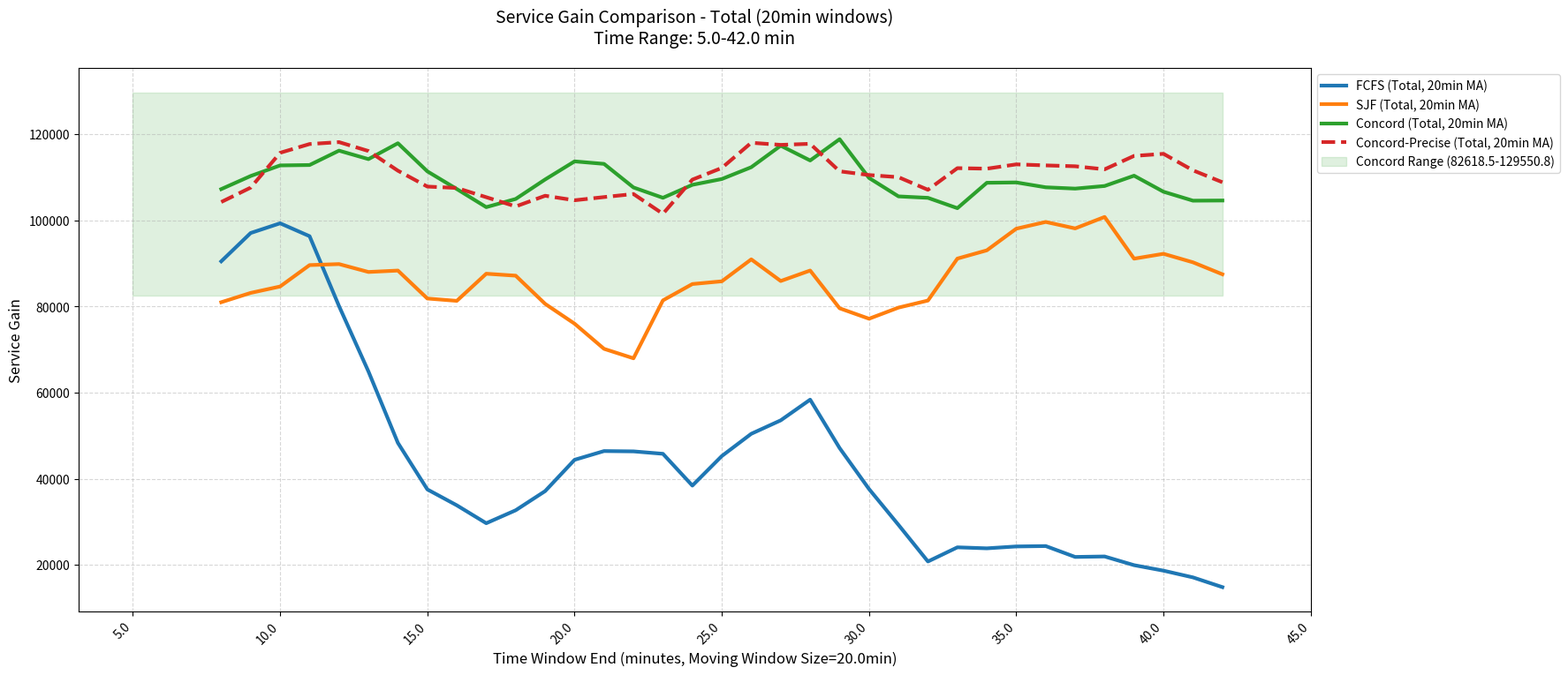

Recreate this plot in Python.
import matplotlib.pyplot as plt
import numpy as np
from typing import Dict, List, Optional

def parse_service_gain_string(data_str: str) -> Dict[int, List[float]]:
    service_gain = {}
    
    for line in data_str.strip().splitlines():
        parts = line.split()
        
        if len(parts) != 5:
            continue
        
        try:
            time_window = int(float(parts[0]))
            
            # 解析四个增益值
            gains = [
                float(parts[1]),  # Latency
                float(parts[2]),  # Throughput
                float(parts[3]),  # Collective
                float(parts[4])   # Total
            ]
            
            service_gain[time_window] = gains
        except (ValueError, IndexError):
            continue
            
    return service_gain

fcfs_str = """
0.0        57013.51        11010.43        10987.12        79011.05       
60.0       76307.12        22499.54        38976.85        137783.51      
120.0      95394.59        23581.75        0.00            118976.34      
180.0      99478.45        20473.37        0.00            119951.82      
240.0      62457.99        1773.27         27021.60        91252.85       
300.0      74783.61        4922.00         0.00            79705.61       
360.0      54356.42        20789.55        8516.64         83662.60       
420.0      54326.85        5270.05         24771.21        84368.11       
480.0      80480.01        27815.38        5880.00         114175.39      
540.0      76637.66        10698.99        18683.38        106020.03      
600.0      81679.77        11002.20        0.00            92681.97       
660.0      63008.30        4014.80         5355.02         72378.11       
720.0      42020.83        1974.38         5291.55         49286.76       
780.0      41433.62        1121.85         2702.94         45258.42       
840.0      19670.52        730.71          5986.75         26387.98       
900.0      26748.02        1497.82         943.41          29189.25       
960.0      31387.22        1203.43         1939.38         34530.04       
1020.0     23662.28        2514.44         2458.17         28634.89       
1080.0     34715.11        2061.17         1642.27         38418.55       
1140.0     43960.64        2031.88         977.37          46969.90       
1200.0     59082.05        1202.02         3318.12         63602.19       
1260.0     32874.37        1740.60         2131.93         36746.90       
1320.0     33807.59        3547.56         770.42          38125.57       
1380.0     40668.33        2142.19         1911.27         44721.79       
1440.0     27399.44        3286.85         3397.32         34083.61       
1500.0     59763.42        3010.75         1409.52         64183.70       
1560.0     52684.61        3193.74         2911.03         58789.37       
1620.0     53748.23        2231.65         1226.05         57205.93       
1680.0     47010.87        1629.35         4656.85         53297.07       
1740.0     14759.02        554.51          3929.75         19243.28       
1800.0     18719.35        655.26          1345.47         20720.08       
1860.0     22130.48        598.48          1193.91         23922.87       
1920.0     16926.45        1095.58         1293.81         19315.84       
1980.0     30887.87        1160.53         340.81          32389.22       
2040.0     18789.32        319.62          683.85          19792.79       
2100.0     24370.98        957.68          334.27          25662.94       
2160.0     18294.20        613.55          776.37          19684.13       
2220.0     20830.51        1087.03         364.05          22281.59       
2280.0     18925.19        603.98          701.15          20230.33       
2340.0     17010.45        344.50          235.47          17590.42       
2400.0     13649.39        358.23          573.88          14581.50       
2460.0     15361.36        448.20          225.42          16034.98       
2520.0     10451.73        391.63          333.87          11177.24       
2580.0     4289.13         240.11          919.49          5448.73        
2640.0     9962.08         318.88          383.56          10664.52       
2700.0     6447.48         97.13           601.91          7146.52        
2760.0     10788.32        310.32          125.03          11223.67       
2820.0     7644.83         339.99          205.90          8190.71        
2880.0     8423.77         515.39          351.56          9290.71        
2940.0     16272.36        486.15          53.14           16811.65       
3000.0     10967.60        223.92          465.44          11656.96       
3060.0     10149.46        189.16          349.48          10688.10       
3120.0     7215.28         264.03          531.37          8010.67        
3180.0     9120.69         155.23          666.91          9942.83        
3240.0     0.00            0.00            3262.31         3262.31 
"""

sjf_str = """
0.0        59335.65        8835.53         1711.50         69882.68       
60.0       67685.87        21067.39        3680.44         92433.70       
120.0      99886.83        10299.39        1210.88         111397.11      
180.0      91380.84        18261.64        3.49            109645.97      
240.0      68528.83        4038.69         59.47           72626.99       
300.0      72727.95        9996.54         33.43           82757.92       
360.0      58990.17        18453.09        0.68            77443.95       
420.0      70117.74        9756.89         0.55            79875.18       
480.0      65283.70        18562.03        16.20           83861.93       
540.0      79734.42        11685.15        4.85            91424.42       
600.0      72922.19        10466.71        2.72            83391.62       
660.0      90716.12        9020.55         3.39            99740.06       
720.0      72939.82        11863.30        3.97            84807.10       
780.0      66852.83        17233.81        2.37            84089.01       
840.0      75162.04        9543.35         1.60            84706.98       
900.0      56881.34        16899.52        5.29            73786.14       
960.0      70577.72        12061.50        0.00            82639.22       
1020.0     94015.31        15265.65        2.71            109283.67      
1080.0     78850.63        4023.84         16.73           82891.20       
1140.0     46008.42        1594.43         10.85           47613.70       
1200.0     47305.89        16910.75        11.01           64227.64       
1260.0     76275.90        9654.83         0.21            85930.94       
1320.0     52323.40        19784.65        1986.61         74094.67       
1380.0     87967.97        13430.78        2.29            101401.05      
1440.0     70162.00        9250.93         2.32            79415.24       
1500.0     78894.53        9562.57         2.21            88459.30       
1560.0     84339.22        10132.25        8.83            94480.30       
1620.0     67962.55        13315.87        8.66            81287.08       
1680.0     73149.45        16005.32        0.03            89154.80       
1740.0     40070.43        13330.20        4.70            53405.33       
1800.0     76397.96        8376.41         5.51            84779.87       
1860.0     79960.56        11637.59        9.59            91607.74       
1920.0     86573.42        9141.21         0.00            95714.63       
1980.0     77309.17        15050.58        3.52            92363.26       
2040.0     76840.18        15598.27        5.32            92443.77       
2100.0     95958.07        15753.00        0.00            111711.07      
2160.0     91445.20        10500.82        16.51           101962.53      
2220.0     72965.80        13397.73        4.84            86368.36       
2280.0     91762.12        11327.72        6.31            103096.15      
2340.0     58258.43        14701.66        10.06           72970.16       
2400.0     93673.26        12799.66        0.00            106472.92      
2460.0     72931.99        5525.44         5.99            78463.42       
2520.0     78769.22        13202.12        2.64            91973.97       
2580.0     79427.32        13396.15        6.13            92829.60       
2640.0     77079.20        15274.93        19.29           92373.42       
2700.0     82687.17        11018.85        14.83           93720.86       
2760.0     89516.70        9223.62         10.24           98750.55       
2820.0     56379.72        11623.14        17.17           68020.03       
2880.0     25334.46        1005.09         7.86            26347.41       
2940.0     2684.79         2.42            9.84            2697.05        
3000.0     8.78            0.67            10.71           20.16          
3060.0     3.56            0.47            9.36            13.40          
3120.0     23.67           0.80            3.92            28.39          
3180.0     16.72           0.60            14.76           32.07          
3240.0     19.34           0.66            14.89           34.89          
3300.0     30.17           0.99            14.49           45.65          
3360.0     45.44           1.48            6.60            53.52          
3420.0     28.40           1.25            9.84            39.48          
3480.0     50.14           0.81            38.63           89.58          
3540.0     13.22           1.51            26.58           41.31          
3600.0     30.28           2.25            17.33           49.86          
3660.0     84.30           1.68            42.86           128.84         
3720.0     68.22           2.22            55.96           126.40         
3780.0     73.16           1.40            60.83           135.39         
3840.0     59.04           0.36            44.69           104.10         
3900.0     18.80           0.10            76.23           95.13          
3960.0     29.41           0.74            18.46           48.61          
4020.0     67.41           0.70            70.72           138.83         
4080.0     0.00            0.00            4.52            4.52
"""

sjf_precise_str = """
0.0        37453.00        7974.51         11244.72        56672.23       
60.0       54005.60        21571.29        16844.75        92421.64       
120.0      65079.01        20087.91        0.00            85166.93       
180.0      65861.08        16297.46        0.00            82158.54       
240.0      61706.01        9752.34         12573.04        84031.40       
300.0      62696.10        20467.40        981.65          84145.15       
360.0      48989.95        15856.36        1326.03         66172.35       
420.0      54837.16        12481.02        886.95          68205.13       
480.0      51844.77        15431.05        18481.87        85757.69       
540.0      71714.04        18103.07        8642.00         98459.11       
600.0      67055.38        10558.95        5642.77         83257.09       
660.0      59098.03        6996.18         19987.78        86081.99       
720.0      63841.68        14340.62        31403.55        109585.86      
780.0      43075.88        17412.73        35244.95        95733.56       
840.0      57461.44        8953.07         3787.92         70202.44       
900.0      50116.11        16191.50        16983.61        83291.21       
960.0      60738.81        18471.33        0.00            79210.14       
1020.0     61450.00        17622.63        0.00            79072.64       
1080.0     44709.83        7026.09         2834.24         54570.16       
1140.0     66115.41        14074.48        3045.82         83235.72       
1200.0     45478.45        17784.67        372.09          63635.21       
1260.0     59911.07        12797.09        4083.51         76791.67       
1320.0     47221.58        18573.95        9951.34         75746.86       
1380.0     72730.01        13836.47        15065.00        101631.48      
1440.0     70447.49        11920.41        6254.44         88622.35       
1500.0     60745.61        7419.73         17723.68        85889.02       
1560.0     51682.27        11386.71        32146.65        95215.63       
1620.0     40440.11        14142.45        45227.23        99809.80       
1680.0     54665.80        16145.73        25634.34        96445.87       
1740.0     62810.84        18018.58        0.00            80829.42       
1800.0     51781.48        11004.65        23577.71        86363.84       
1860.0     62615.64        17596.65        78.06           80290.35       
1920.0     48112.22        16947.46        11046.00        76105.68       
1980.0     64697.39        9437.80         9372.35         83507.54       
2040.0     40251.08        9831.42         40217.92        90300.42       
2100.0     56442.28        13879.05        34226.89        104548.22      
2160.0     63760.36        18614.51        0.00            82374.88       
2220.0     54478.70        9250.08         18313.96        82042.74       
2280.0     57734.90        19632.85        802.94          78170.69       
2340.0     53629.23        18852.38        11578.09        84059.71       
2400.0     62470.25        9446.03         15451.38        87367.66       
2460.0     66193.09        13858.69        28109.00        108160.78      
2520.0     26528.05        5182.64         15349.00        47059.69       
2580.0     1432.00         4.50            0.00            1436.50        
2640.0     185.13          1.22            12.51           198.86         
2700.0     353.83          0.47            0.00            354.29         
2760.0     857.55          4.07            40.61           902.24         
2820.0     112.93          1.25            27.64           141.83         
2880.0     461.42          2.04            225.83          689.30         
2940.0     27.12           0.05            93.16           120.33
"""

concord_str = """
0.0        64301.46        11751.48        12576.73        88629.68       
60.0       82573.73        29895.47        32870.60        145339.80      
120.0      92690.44        23823.70        0.00            116514.14      
180.0      103452.07       15874.16        0.00            119326.23      
240.0      112161.13       4174.84         1.83            116337.81      
300.0      103592.67       10925.52        0.00            114518.19      
360.0      79311.23        17510.51        553.75          97375.50       
420.0      102865.43       8802.31         1738.35         113406.09      
480.0      77003.36        20535.04        6134.17         103672.57      
540.0      115415.59       11092.12        195.29          126703.00      
600.0      92998.77        14202.99        0.00            107201.76      
660.0      102826.56       10935.95        2.26            113764.78      
720.0      109881.26       7127.25         18.69           117027.20      
780.0      107809.02       11018.44        1.46            118828.92      
840.0      113604.54       8342.59         2.60            121949.73      
900.0      73832.90        13697.11        123.77          87653.78       
960.0      82325.08        17666.88        623.24          100615.19      
1020.0     90227.40        11470.85        317.33          102015.58      
1080.0     112139.56       17127.08        284.14          129550.78      
1140.0     104051.34       1701.25         0.71            105753.30      
1200.0     107132.79       10275.74        0.00            117408.54      
1260.0     84880.50        14805.54        2.28            99688.32       
1320.0     97424.09        10222.66        4.33            107651.08      
1380.0     75249.52        20906.61        12.34           96168.47       
1440.0     114683.50       14527.18        250.89          129461.58      
1500.0     92184.97        12817.76        72.72           105075.45      
1560.0     110106.53       8501.40         4.93            118612.86      
1620.0     108075.47       8068.76         3.52            116147.74      
1680.0     106536.47       9188.58         0.75            115725.79      
1740.0     114432.29       10402.31        4.51            124839.11      
1800.0     67583.55        15031.82        3.13            82618.51       
1860.0     83998.60        15040.60        0.00            99039.20       
1920.0     106843.61       7535.91         0.00            114379.52      
1980.0     106305.57       8928.03         0.00            115233.60      
2040.0     92851.89        13346.44        9.58            106207.91      
2100.0     80609.09        18740.06        4.99            99354.14       
2160.0     100590.17       9264.83         4.29            109859.29      
2220.0     113082.57       932.39          6.26            114021.22      
2280.0     104497.79       4146.64         0.00            108644.43      
2340.0     104541.23       4358.31         9.18            108908.72      
2400.0     75909.54        19048.66        7.14            94965.34       
2460.0     96180.67        9547.19         0.00            105727.86      
2520.0     103649.35       5141.98         0.00            108791.33      
2580.0     105797.12       11285.87        0.00            117082.99      
2640.0     92642.11        7717.20         0.00            100359.31      
2700.0     85804.97        15615.58        17.75           101438.30      
2760.0     92093.73        8704.52         0.00            100798.25      
2820.0     102830.62       3919.16         18.69           106768.47      
2880.0     102334.40       1587.46         17.55           103939.41      
2940.0     85167.18        1049.59         9.11            86225.88       
3000.0     34.63           550.18          60.42           645.23         
3060.0     139.04          16.47           276.24          431.74         
3120.0     89.05           2.49            874.30          965.83         
3180.0     51.43           0.00            398.58          450.02         
3240.0     7.93            0.00            244.05          251.98         
3300.0     0.00            0.00            38.49           38.49          
3360.0     0.00            0.00            112.31          112.31         
3420.0     0.00            0.00            131.83          131.83         
3480.0     0.00            0.00            267.60          267.60         
3540.0     0.00            0.00            382.03          382.03         
3600.0     0.00            0.00            59.46           59.46
"""

concord_precise_str = """
0.0        62931.83        12042.86        5365.72         80340.40       
60.0       77980.29        22026.32        20677.59        120684.20      
120.0      96226.58        23449.38        0.00            119675.96      
180.0      101269.49       19291.20        0.00            120560.69      
240.0      108885.30       3576.11         1062.94         113524.35      
300.0      105207.02       7819.35         839.64          113866.01      
360.0      72857.10        21659.31        1792.24         96308.66       
420.0      105532.59       8930.97         1128.84         115592.39      
480.0      68571.46        20108.99        2554.78         91235.22       
540.0      109894.97       13967.77        3376.81         127239.55      
600.0      104052.34       19502.92        5078.86         128634.12      
660.0      114564.63       8770.40         386.16          123721.19      
720.0      82371.25        10587.88        61.40           93020.53       
780.0      105749.04       13203.83        15.19           118968.05      
840.0      100723.43       9645.52         0.00            110368.95      
900.0      101751.12       6993.67         230.33          108975.13      
960.0      67656.60        21821.12        2255.42         91733.14       
1020.0     90603.46        18846.78        940.50          110390.74      
1080.0     91241.05        10084.61        441.46          101767.12      
1140.0     110006.00       8911.02         0.00            118917.02      
1200.0     84790.44        2747.50         3.20            87541.14       
1260.0     99299.09        14058.23        0.00            113357.32      
1320.0     87838.28        16675.19        92.07           104605.53      
1380.0     86093.06        14430.39        5.68            100529.14      
1440.0     95708.15        18052.00        5530.72         119290.86      
1500.0     98611.48        16026.55        9568.66         124206.69      
1560.0     119283.70       8270.29         439.03          127993.02      
1620.0     89198.66        9350.79         10.07           98559.52       
1680.0     109652.74       10631.25        1.92            120285.91      
1740.0     88177.62        10480.12        13.04           98670.79       
1800.0     115279.31       9246.73         0.00            124526.04      
1860.0     76316.67        20263.15        4.76            96584.59       
1920.0     94298.94        14262.25        0.00            108561.19      
1980.0     113587.54       5181.12         0.00            118768.66      
2040.0     110824.99       13213.22        0.00            124038.21      
2100.0     91276.17        9297.71         7.29            100581.17      
2160.0     91440.33        16167.04        1.80            107609.17      
2220.0     106051.81       11900.53        5.20            117957.54      
2280.0     112986.54       8217.54         0.00            121204.08      
2340.0     105754.46       7271.79         21.87           113048.12      
2400.0     103879.64       5617.25         37.03           109533.92      
2460.0     80222.75        22397.98        6.56            102627.28      
2520.0     97992.99        12160.04        0.00            110153.03      
2580.0     100453.19       4144.34         0.00            104597.52      
2640.0     102772.29       13436.49        0.00            116208.78      
2700.0     85568.75        11443.29        34.97           97047.01       
2760.0     84181.66        17312.00        3941.25         105434.91      
2820.0     99052.62        13012.92        24.79           112090.33      
2880.0     111705.00       8176.24         0.00            119881.24      
2940.0     104677.65       6814.92         311.86          111804.43      
3000.0     96552.34        4057.52         85.71           100695.57      
3060.0     0.44            492.58          136.59          629.62         
3120.0     2.39            2.24            266.15          270.79         
3180.0     0.00            0.00            644.87          644.87         
3240.0     0.00            0.00            840.92          840.92         
3300.0     0.00            0.00            200.89          200.89         
3360.0     0.00            0.00            534.36          534.36         
3420.0     0.00            0.00            296.45          296.45         
3480.0     0.00            0.00            212.47          212.47
"""

fcfs_data = parse_service_gain_string(fcfs_str)
sjf_data = parse_service_gain_string(sjf_str)
sjf_precise_data = parse_service_gain_string(sjf_precise_str)
concord_data = parse_service_gain_string(concord_str)
concord_precise_data = parse_service_gain_string(concord_precise_str)

policies = {
    "FCFS": fcfs_data,
    "SJF": sjf_data,
    #"SJF-Precise": sjf_precise_data,
    "Concord": concord_data,
    "Concord-Precise": concord_precise_data
}

def plot_service_gain_comparison(
    policies: Dict[str, Dict[int, List[float]]],
    time_window_seconds: int = 60,
    gain_type: str = "Total",
    interpolate_missing: bool = False,
    start_time_minutes: Optional[float] = None,
    end_time_minutes: Optional[float] = None,
    highlight_policy: Optional[str] = None,
    alpha: float = 0.2,
    moving_avg_window: Optional[int] = None  # 新增：移动平均窗口（分钟）
) -> None:
    """
    绘制多策略服务增益随时间变化的对比折线图（分钟单位版）
    - 新增：支持移动平均线
    - 用半透明色块标注指定策略的数值范围
    """
    # 时间单位转换
    time_window_minutes = time_window_seconds / 60
    plt.figure(figsize=(18, 8))
    ax = plt.gca()

    # 合并所有时间点并转换为分钟
    all_times = set()
    for policy_data in policies.values():
        all_times.update(t / 60 for t in policy_data.keys())
    all_times = sorted(all_times)

    # 处理时间范围
    start_time = start_time_minutes or min(all_times, default=0)
    end_time = end_time_minutes or max(all_times, default=0)
    filtered_times = [t for t in all_times if start_time <= t <= end_time]

    # 存储高亮策略数据
    highlight_color = None
    highlight_values = []

    # 第一阶段：绘制所有折线
    for policy_name, policy_data in policies.items():
        # 数据转换与过滤
        sorted_data = sorted(
            [(t / 60, gains) for t, gains in policy_data.items()],
            key=lambda x: x[0]
        )
        times = [t for t, _ in sorted_data]
        gains = [g[{
            "Latency": 0, "Throughput": 1, 
            "Collective": 2, "Total": 3
        }[gain_type]] for _, g in sorted_data]

        # 时间范围过滤
        valid_indices = [i for i, t in enumerate(times) 
                       if start_time <= t <= end_time]
        if not valid_indices:
            continue
            
        times = [times[i] for i in valid_indices]
        gains = [gains[i] for i in valid_indices]

        # 插值处理
        if interpolate_missing:
            # 线性插值填充缺失值
            filled_gains = []
            current_idx = 0
            for t in times:
                if current_idx < len(times) and t == times[current_idx]:
                    filled_gains.append(gains[current_idx])
                    current_idx += 1
                else:
                    if current_idx == 0:
                        filled_gains.append(0)  # 前导缺失填充0
                    else:
                        # 线性插值：y = y_prev + (t - t_prev)/window * (y_next - y_prev)
                        if current_idx < len(times):
                            t_prev = times[current_idx - 1]
                            t_next = times[current_idx]
                            y_prev = gains[current_idx - 1]
                            y_next = gains[current_idx]
                            delta = (t - t_prev) / (t_next - t_prev)
                            filled_gains.append(y_prev + delta * (y_next - y_prev))
                        else:
                            filled_gains.append(gains[-1])  # 末尾缺失填充最后值
            y_values = filled_gains
            x_values = times
        else:
            # 直接绘制原始数据（可能时间点不连续）
            y_values = gains
            x_values = times

        # 计算移动平均（新增逻辑）
        if moving_avg_window:
            window_size = int(moving_avg_window / time_window_minutes)  # 窗口大小（数据点数量）
            if len(y_values) >= window_size:
                moving_avg = np.convolve(y_values, np.ones(window_size) / window_size, mode='valid')
                moving_times = x_values[window_size - 1:]  # 对齐时间轴
            else:
                print(f"Warning: Not enough data points for moving average ({policy_name})")
                moving_avg = None
                moving_times = None
        else:
            moving_avg = None
            moving_times = None

        # 绘制原始数据
        #line, = ax.plot(
        #    x_values, y_values,
        #    marker='o', linestyle='-',
        #    alpha=0.5,  # 原始数据透明度降低
        #    label=f"{policy_name} ({gain_type})"
        #)

        # 绘制移动平均线
        if moving_avg is not None and moving_times is not None:
            line, = ax.plot(
                moving_times, moving_avg,
                #precise_data用虚线
                linestyle='-'if policy_name not in ["SJF-Precise", "Concord-Precise"] else '--',
                linewidth=3,
                #color=line.get_color(),  # 与原始数据颜色一致
                label=f"{policy_name} ({gain_type}, {moving_avg_window}min MA)"
            )

        # 记录高亮策略颜色和原始数据
        if policy_name == highlight_policy:
            highlight_color = line.get_color()
            highlight_values = list(zip(times, gains))

    # 第二阶段：绘制高亮策略范围
    if highlight_policy and highlight_color and highlight_values:
        # 提取原始数据
        h_times, h_gains = zip(*highlight_values)
        
        # 计算统计量
        y_min = np.min(h_gains)
        y_max = np.max(h_gains)
        
        # 绘制色块
        ax.fill_betweenx(
            y=[y_min, y_max],
            x1=start_time,
            x2=end_time,
            color=highlight_color,
            alpha=alpha,
            label=f"{highlight_policy} Range ({y_min:.1f}-{y_max:.1f})"
        )

    # 坐标轴设置
    ax.set_xlabel(
        f"Time Window End (minutes, Moving Window Size={moving_avg_window:.1f}min)",
        fontsize=12
    )
    ax.set_ylabel("Service Gain", fontsize=12)
    ax.set_title(
        f"Service Gain Comparison - {gain_type} ({moving_avg_window}min windows)\n"
        f"Time Range: {start_time:.1f}-{end_time:.1f} min",
        fontsize=14,
        pad=20
    )
    
    # 刻度设置
    if filtered_times:
        ax.set_xticks(np.arange(
            start_time, 
            end_time + time_window_minutes, 
            time_window_minutes
        ))
        ax.set_xticklabels(
            [f"{x:.1f}" for x in ax.get_xticks()],
            rotation=45,
            ha='right'
        )

    # 图例和网格
    ax.legend(loc='upper left', bbox_to_anchor=(1, 1))
    ax.grid(True, linestyle='--', alpha=0.5)
    
    # 保存输出
    plt.savefig(
        f"service_gain_{moving_avg_window}min_{start_time}-{end_time}min_32.png",
        bbox_inches='tight',
        dpi=300
    )
    plt.close()

# 使用示例 ---------------------------------------------------
plot_service_gain_comparison(
    policies=policies,
    time_window_seconds=300,
    gain_type="Total",
    interpolate_missing=True,
    start_time_minutes=5,
    end_time_minutes=42,
    highlight_policy="Concord",
    alpha=0.15,
    moving_avg_window=20  # 5分钟移动平均
)
